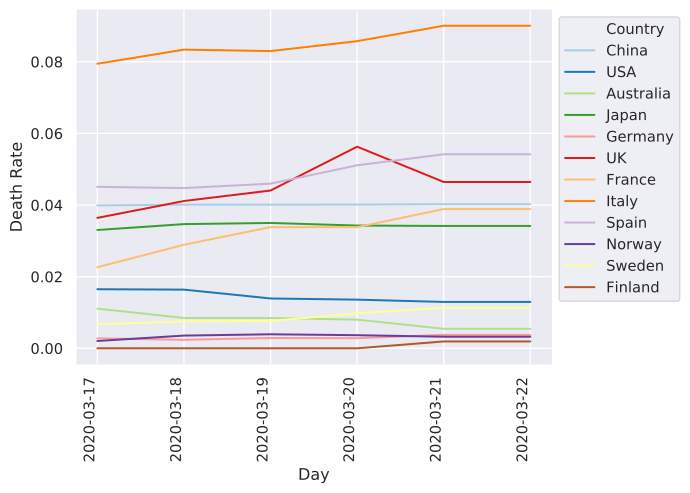

The table this chart was drawn from, first rows:
	2020-03-17	2020-03-18	2020-03-19	2020-03-20	2020-03-21
China	0.03989	0.0401	0.0401	0.04012	0.04023
Italy	0.07945	0.08339	0.08298	0.08575	0.09006
Iran	0.0611	0.06976	0.06976	0.07295	0.0755
S. Korea	0.009736	0.01062	0.01062	0.01086	0.01169
Spain	0.04507	0.04473	0.04597	0.0511	0.05417
Germany	0.002776	0.002369	0.002872	0.00282	0.003756
France	0.02264	0.0289	0.03383	0.03383	0.03887
USA	0.01649	0.01638	0.01391	0.01358	0.01294
Switzerland	0.009847	0.01076	0.0104	0.01043	0.01166
Norway	0.002041	0.003548	0.003911	0.003657	0.00323
UK	0.03641	0.04113	0.04405	0.05629	0.04643
Netherlands	0.02522	0.02828	0.03089	0.0354	0.03746
Sweden	0.006689	0.007513	0.007644	0.009762	0.0113
Belgium	0.008045	0.0117	0.0117	0.01639	0.0238
Denmark	0.004094	0.0053	0.005213	0.007171	0.009804
Japan	0.03303	0.03467	0.03499	0.03427	0.03416
Malaysia	0.002972	0.002222	0.002222	0.002913	0.007608
Qatar	0.0	0.0	0.0	0.0	0.0
Australia	0.01106	0.008463	0.008463	0.007991	0.005443
Canada	0.01423	0.01238	0.01248	0.01299	0.01431
Portugal	0.002232	0.003822	0.005096	0.005882	0.009375
Finland	0.0	0.0	0.0	0.0	0.001912
